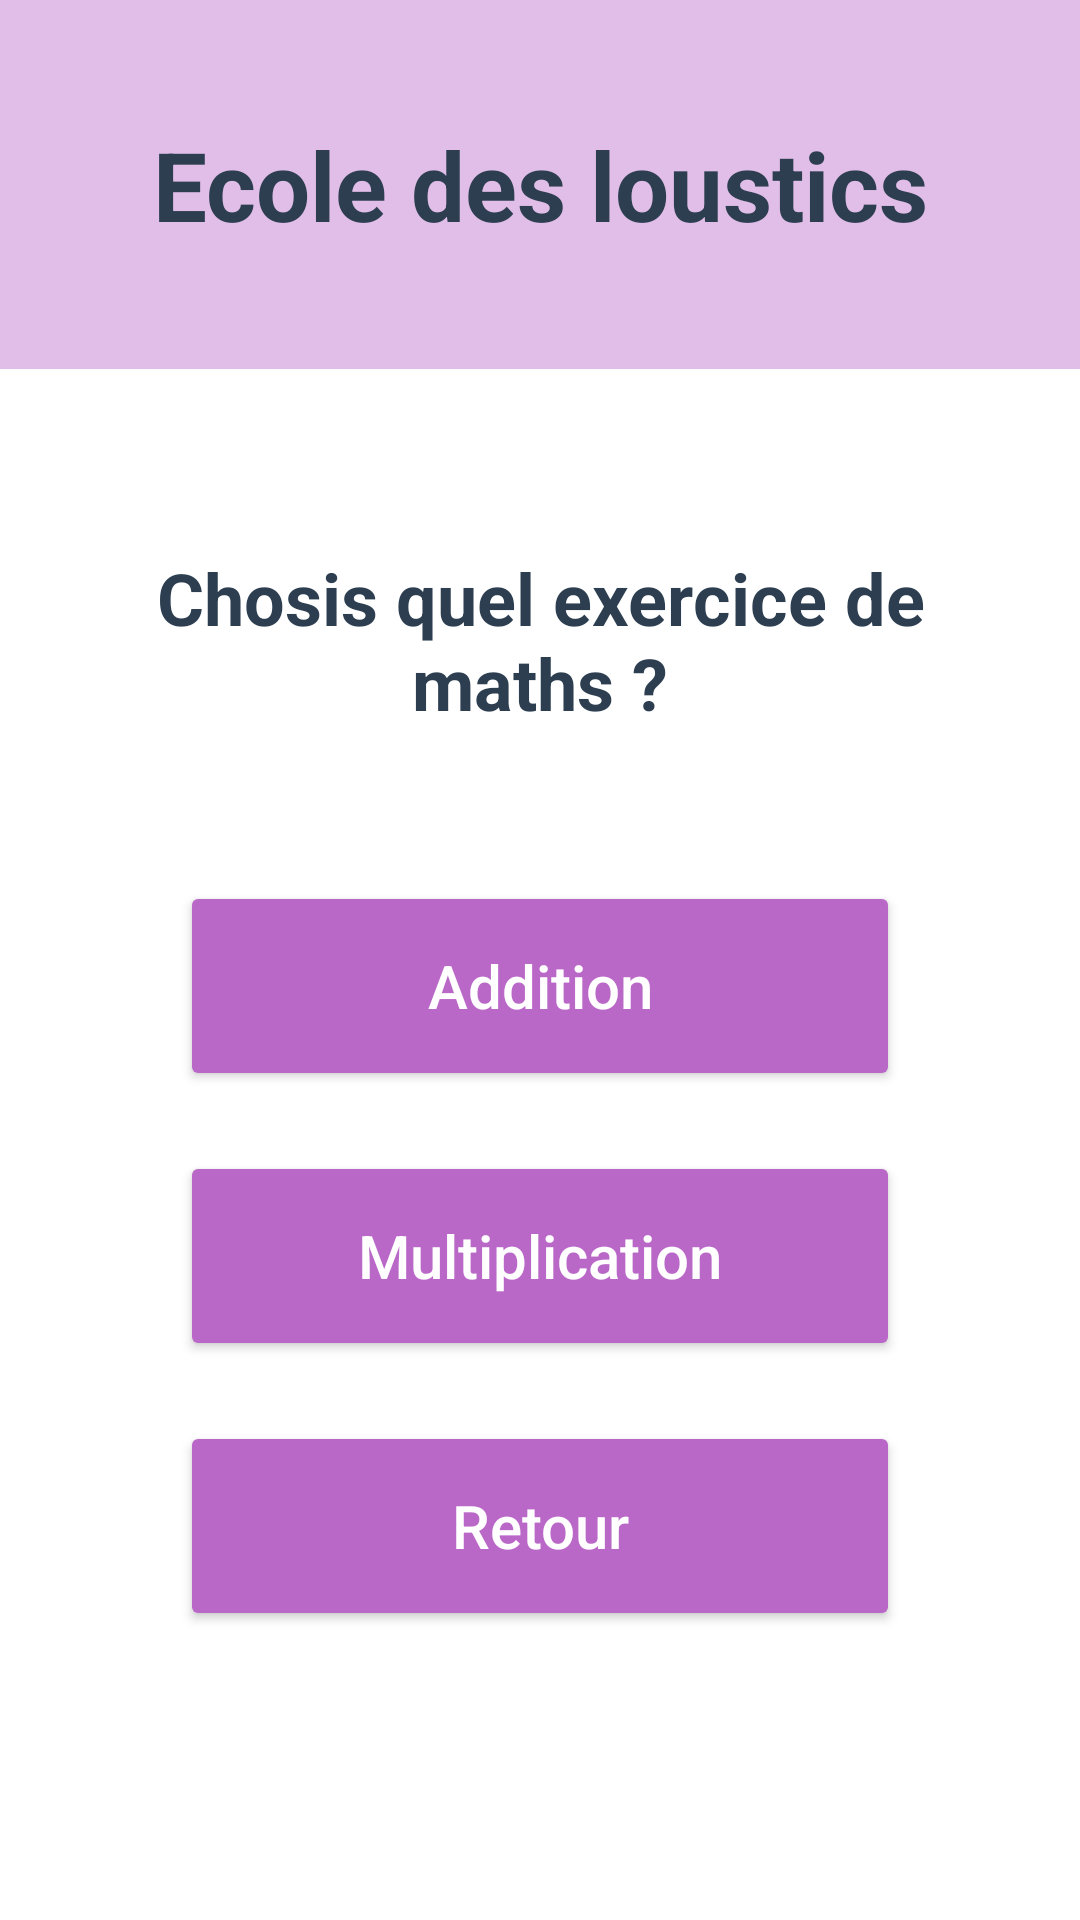

Layout XML and referenced resources for this Android screen:
<!-- AndroidManifest.xml: application theme Theme.Ecole_des_loustiques_Michaud_Clement -->
<!-- res/layout/activity_exercices.xml -->
<?xml version="1.0" encoding="utf-8"?>
<LinearLayout xmlns:android="http://schemas.android.com/apk/res/android"
    xmlns:app="http://schemas.android.com/apk/res-auto"
    android:id="@+id/main"
    android:layout_width="match_parent"
    android:layout_height="match_parent"
    android:background="#FFFFFF"
    android:orientation="vertical">

    <TextView
        android:layout_width="match_parent"
        android:layout_height="wrap_content"
        android:background="#E1BEE7"
        android:gravity="center"
        android:padding="40dp"
        android:text="Ecole des loustics"
        android:textColor="#2C3E50"
        android:textSize="32sp"
        android:textStyle="bold" />

    <TextView
        android:layout_width="match_parent"
        android:layout_height="wrap_content"
        android:layout_marginTop="60dp"
        android:gravity="center"
        android:paddingHorizontal="40dp"
        android:text="Chosis quel exercice de maths ?"
        android:textColor="#2C3E50"
        android:textSize="24sp"
        android:textStyle="bold" />

    <Button
        android:id="@+id/btnAddition"
        android:layout_width="match_parent"
        android:layout_height="70dp"
        android:layout_marginHorizontal="60dp"
        android:layout_marginTop="50dp"
        android:backgroundTint="#BA68C8"
        android:text="Addition"
        android:textAllCaps="false"
        android:textColor="#FFFFFF"
        android:textSize="20sp"
        app:cornerRadius="8dp" />

    <Button
        android:id="@+id/btnMultiplication"
        android:layout_width="match_parent"
        android:layout_height="70dp"
        android:layout_marginHorizontal="60dp"
        android:layout_marginTop="20dp"
        android:backgroundTint="#BA68C8"
        android:text="Multiplication"
        android:textAllCaps="false"
        android:textColor="#FFFFFF"
        android:textSize="20sp"
        app:cornerRadius="8dp" />

    <Button
        android:id="@+id/btnRetour"
        android:layout_width="match_parent"
        android:layout_height="70dp"
        android:layout_marginHorizontal="60dp"
        android:layout_marginTop="20dp"
        android:backgroundTint="#BA68C8"
        android:text="Retour"
        android:textAllCaps="false"
        android:textColor="#FFFFFF"
        android:textSize="20sp"
        app:cornerRadius="8dp" />

</LinearLayout>
<!-- resources referenced by this layout -->
<resources>
  <style name="Theme.Ecole_des_loustiques_Michaud_Clement" parent="Theme.MaterialComponents.DayNight.NoActionBar">
          
          <item name="colorPrimary">@color/purple_500</item>
          <item name="colorPrimaryVariant">@color/purple_700</item>
          <item name="colorOnPrimary">@color/white</item>
          
          <item name="colorSecondary">@color/teal_200</item>
          <item name="colorSecondaryVariant">@color/teal_700</item>
          <item name="colorOnSecondary">@color/black</item>
          
          <item name="android:statusBarColor">?attr/colorPrimaryVariant</item>
          
      </style>
  <!-- not gathered from this repository: default colours our renderer supplied (Android Studio template values) -->
  <color name="purple_500">#FF6200EE</color>
  <color name="purple_700">#FF3700B3</color>
  <color name="teal_200">#FF03DAC5</color>
  <color name="teal_700">#FF018786</color>
  <color name="black">#FF000000</color>
  <color name="white">#FFFFFFFF</color>
</resources>
